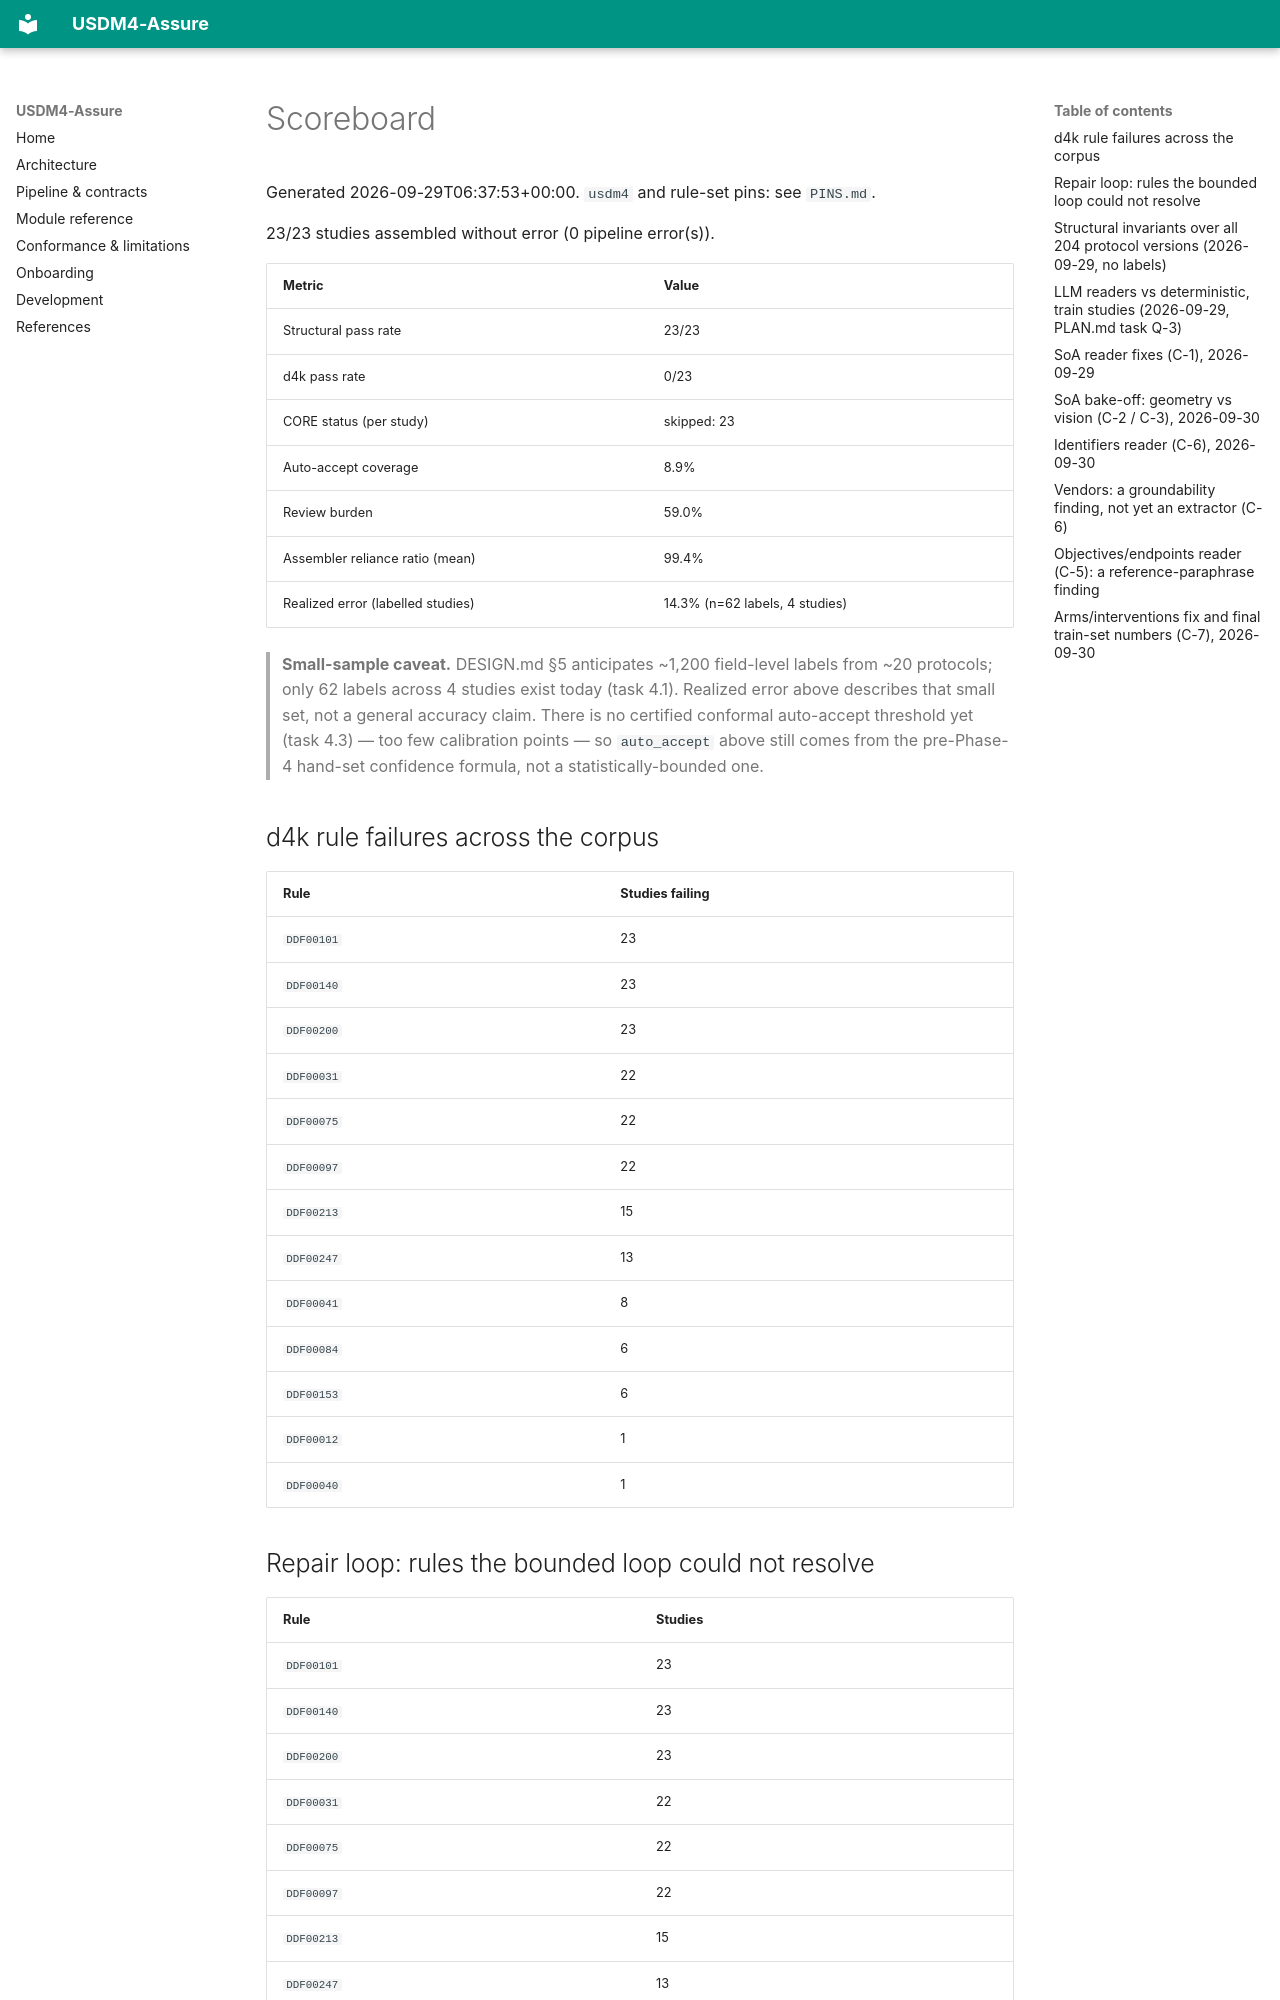

repository: Lucifer0190/usdm_4_convertor_backend · page: scoreboard/index.html · generator: mkdocs

# Scoreboard

Generated 2026-09-29T06:37:53+00:00. `usdm4` and rule-set pins: see `PINS.md`.

23/23 studies assembled without error (0 pipeline error(s)).

| Metric | Value |
|---|---|
| Structural pass rate | 23/23 |
| d4k pass rate | 0/23 |
| CORE status (per study) | skipped: 23 |
| Auto-accept coverage | 8.9% |
| Review burden | 59.0% |
| Assembler reliance ratio (mean) | 99.4% |
| Realized error (labelled studies) | 14.3% (n=62 labels, 4 studies) |

> **Small-sample caveat.** DESIGN.md §5 anticipates ~1,200 field-level labels from ~20 protocols; only 62 labels across 4 studies exist today (task 4.1). Realized error above describes that small set, not a general accuracy claim. There is no certified conformal auto-accept threshold yet (task 4.3) — too few calibration points — so `auto_accept` above still comes from the pre-Phase-4 hand-set confidence formula, not a statistically-bounded one.

## d4k rule failures across the corpus

| Rule | Studies failing |
|---|---|
| `DDF00101` | 23 |
| `DDF00140` | 23 |
| `DDF00200` | 23 |
| `DDF00031` | 22 |
| `DDF00075` | 22 |
| `DDF00097` | 22 |
| `DDF00213` | 15 |
| `DDF00247` | 13 |
| `DDF00041` | 8 |
| `DDF00084` | 6 |
| `DDF00153` | 6 |
| `DDF00012` | 1 |
| `DDF00040` | 1 |

## Repair loop: rules the bounded loop could not resolve

| Rule | Studies |
|---|---|
| `DDF00101` | 23 |
| `DDF00140` | 23 |
| `DDF00200` | 23 |
| `DDF00031` | 22 |
| `DDF00075` | 22 |
| `DDF00097` | 22 |
| `DDF00213` | 15 |
| `DDF00247` | 13 |
| `DDF00041` | 8 |
| `DDF00084` | 6 |
| `DDF00153` | 6 |
| `DDF00012` | 1 |
| `DDF00040` | 1 |

## Structural invariants over all 204 protocol versions (2026-09-29, no labels)

Baseline for generalisation (PLAN.md task Q-2). No crashes. Full table and the failing-file list are in
`spikes/reports/invariants_all_versions.md`; reproduce with `spikes/run_invariants.py --all-versions`.

| Area | Invariant | Holds |
|---|---|---:|
| Sections | every slot found (7 of 7) | 100% |
| SoA | grid found | 99% |
| SoA | marks in range / activity names label-sized | 99% / 98% |
| SoA | most activities are scheduled | 95% |
| SoA | every visit has a mark | **62%** |
| SoA | visit names unique enough | **61%** |
| Eligibility | inclusion / exclusion lists present | 91% / 93% |
| Eligibility | items are criterion-sized | 87% |
| Objectives | table found | 99% |
| Objectives | every row has an endpoint | 88% |

The two weak spots are both SoA: duplicate visit names and visit columns with no mark. They are the
large oncology schedules with cycle-based headers (C4891xxx, C2321xxx, C1071xxx), so they are the first
target of PLAN.md task C-1.
